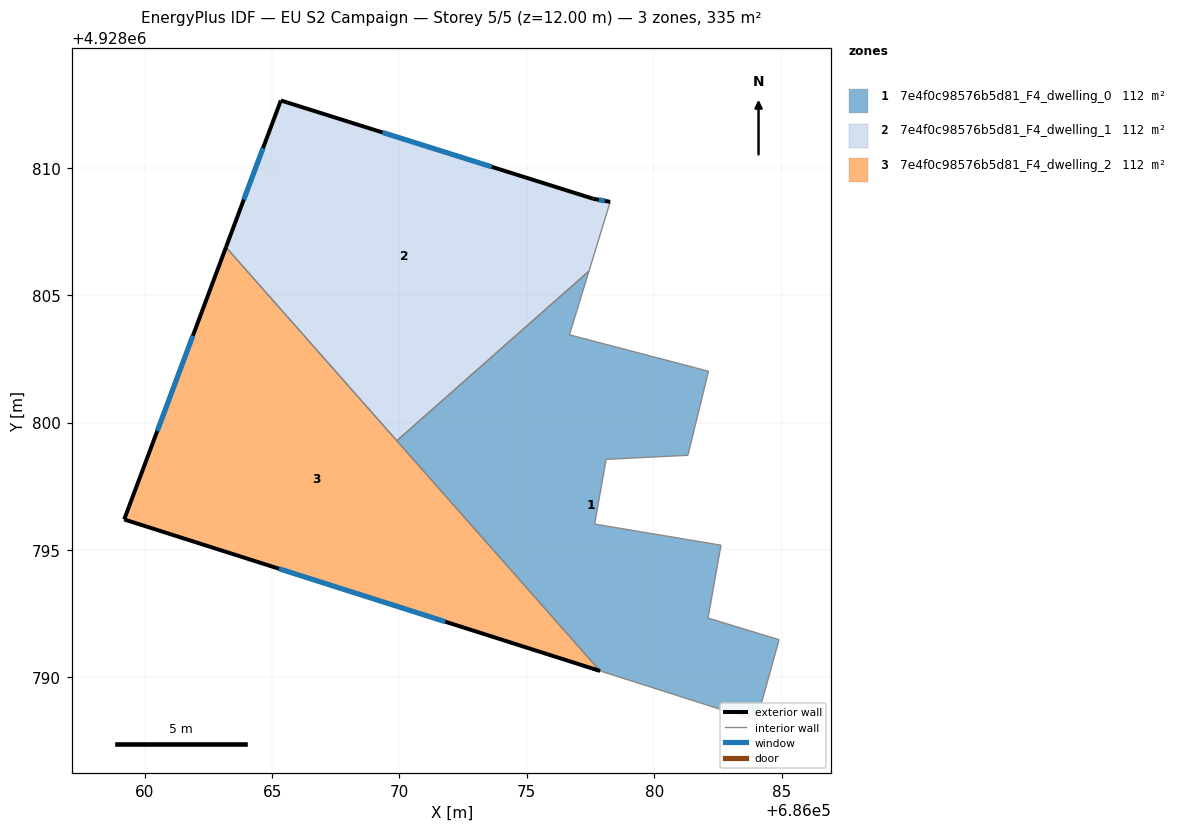
=== STOREY PLAN SPEC (per zone: floor XY polygon, exterior-wall plan segments, windows/doors) ===
zone 1: 7e4f0c98576b5d81_F4_dwelling_0  (111.7 m²)
  floor: (686084.02, 4928788.30) (686084.90, 4928791.48) (686082.11, 4928792.33) (686082.62, 4928795.19) (686077.66, 4928796.02) (686078.11, 4928798.56) (686081.32, 4928798.72) (686082.13, 4928802.02) (686076.67, 4928803.45) (686077.44, 4928805.95) (686069.90, 4928799.29) (686077.88, 4928790.25)
  interior walls: 12
zone 2: 7e4f0c98576b5d81_F4_dwelling_1  (111.7 m²)
  floor: (686077.44, 4928805.95) (686078.27, 4928808.67) (686077.61, 4928808.79) (686065.34, 4928812.65) (686063.19, 4928806.89) (686069.90, 4928799.29)
  exterior wall: (686063.19, 4928806.89) – (686065.34, 4928812.65)  [6.2 m]
    window: (686063.89, 4928808.76) – (686064.64, 4928810.78)  [2.3 m²]
  exterior wall: (686065.34, 4928812.65) – (686077.61, 4928808.79)  [12.9 m]
    window: (686069.33, 4928811.40) – (686073.62, 4928810.05)  [4.7 m²]
  exterior wall: (686077.61, 4928808.79) – (686078.27, 4928808.67)  [0.7 m]
    window: (686077.83, 4928808.75) – (686078.06, 4928808.71)  [0.2 m²]
  interior walls: 3
zone 3: 7e4f0c98576b5d81_F4_dwelling_2  (111.7 m²)
  floor: (686077.88, 4928790.25) (686063.19, 4928806.89) (686059.19, 4928796.20)
  exterior wall: (686077.88, 4928790.25) – (686059.19, 4928796.20)  [19.6 m]
    window: (686071.80, 4928792.19) – (686065.27, 4928794.27)  [7.2 m²]
  exterior wall: (686059.19, 4928796.20) – (686063.19, 4928806.89)  [11.4 m]
    window: (686060.49, 4928799.68) – (686061.89, 4928803.42)  [4.2 m²]
  interior walls: 2

=== DERIVED (storey summary) ===
Building: EU S2 Campaign
Storey: 5 of 5  (floor level z = 12.00 m)
Storey gross floor area: 335.2 m²
Zones on this storey: 3
  - 7e4f0c98576b5d81_F4_dwelling_0: floor 111.7 m²
  - 7e4f0c98576b5d81_F4_dwelling_1: floor 111.7 m²; exterior wall 19.7 m (59.1 m²); 3 window(s) 7.2 m²; WWR 12.2%
  - 7e4f0c98576b5d81_F4_dwelling_2: floor 111.7 m²; exterior wall 31.0 m (93.1 m²); 2 window(s) 11.4 m²; WWR 12.2%
Zone adjacency (shared interzone walls):
  - 7e4f0c98576b5d81_F4_dwelling_0 ↔ 7e4f0c98576b5d81_F4_dwelling_1
  - 7e4f0c98576b5d81_F4_dwelling_0 ↔ 7e4f0c98576b5d81_F4_dwelling_2
  - 7e4f0c98576b5d81_F4_dwelling_1 ↔ 7e4f0c98576b5d81_F4_dwelling_2